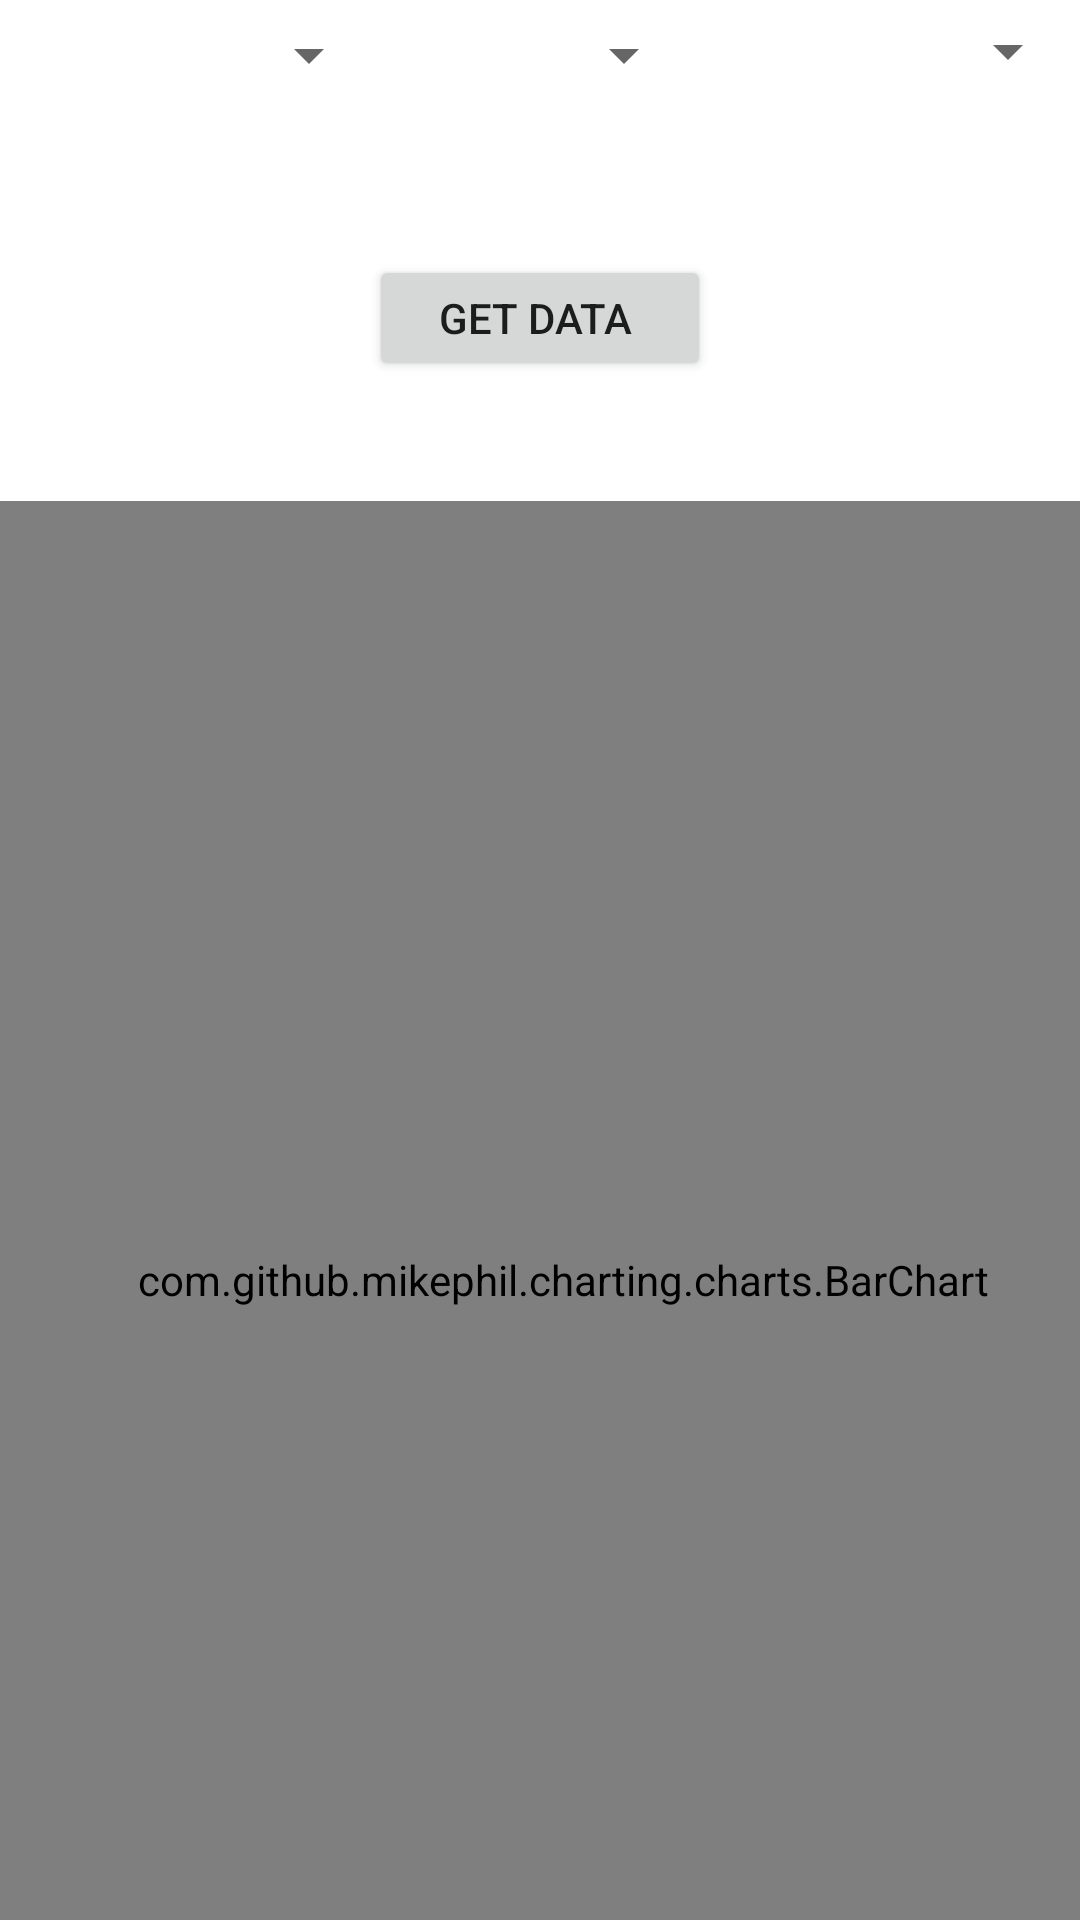

The Android layout XML behind this screen, and the referenced resources:
<!-- AndroidManifest.xml: application theme Theme.App -->
<!-- res/layout/activity_vaccine_dashboard.xml -->
<?xml version="1.0" encoding="utf-8"?>
<androidx.constraintlayout.widget.ConstraintLayout xmlns:android="http://schemas.android.com/apk/res/android"
    xmlns:app="http://schemas.android.com/apk/res-auto"
    xmlns:tools="http://schemas.android.com/tools"
    android:layout_width="match_parent"
    android:layout_height="match_parent"
    tools:context=".testttt">

    <Spinner
        android:id="@+id/country_spinner"
        android:layout_width="135dp"
        android:layout_height="37dp"
        app:layout_constraintEnd_toStartOf="@+id/product_spinner"
        app:layout_constraintHorizontal_bias="0.301"
        app:layout_constraintStart_toStartOf="parent"
        app:layout_constraintTop_toTopOf="parent"
        tools:ignore="TouchTargetSizeCheck,SpeakableTextPresentCheck" />

    <Spinner
        android:id="@+id/age_spinner"
        android:layout_width="120dp"
        android:layout_height="34dp"
        app:layout_constraintEnd_toEndOf="parent"
        app:layout_constraintTop_toTopOf="parent"
        tools:ignore="TouchTargetSizeCheck,SpeakableTextPresentCheck" />

    <Spinner
        android:id="@+id/product_spinner"
        android:layout_width="125dp"
        android:layout_height="37dp"
        android:layout_marginEnd="8dp"
        app:layout_constraintEnd_toStartOf="@+id/age_spinner"
        app:layout_constraintTop_toTopOf="parent"
        tools:ignore="SpeakableTextPresentCheck,TouchTargetSizeCheck" />

    <ScrollView
        android:id="@+id/scrollView2"
        android:layout_width="402dp"
        android:layout_height="504dp"
        app:layout_constraintBottom_toBottomOf="parent"
        app:layout_constraintEnd_toEndOf="parent"
        app:layout_constraintHorizontal_bias="0.333"
        app:layout_constraintStart_toStartOf="parent"
        tools:ignore="SpeakableTextPresentCheck">

        <LinearLayout
            android:layout_width="match_parent"
            android:layout_height="match_parent"
            android:orientation="vertical">

            <View
                android:layout_width="match_parent"
                android:layout_height="1dp" />

            <View
                android:layout_width="match_parent"
                android:layout_height="30dp" />

            <com.github.mikephil.charting.charts.BarChart
                android:id="@+id/bar_chart"
                android:layout_width="match_parent"
                android:layout_height="519dp" />


        </LinearLayout>


    </ScrollView>

    <Button
        android:id="@+id/buttonGet"
        android:layout_width="114dp"
        android:layout_height="42dp"
        android:text="Get Data "
        app:layout_constraintBottom_toTopOf="@+id/scrollView2"
        app:layout_constraintEnd_toEndOf="parent"
        app:layout_constraintStart_toStartOf="parent"
        app:layout_constraintTop_toBottomOf="@+id/product_spinner"
        app:layout_constraintVertical_bias="0.842"
        tools:ignore="TouchTargetSizeCheck" />


</androidx.constraintlayout.widget.ConstraintLayout>
<!-- resources referenced by this layout -->
<resources>
  <style name="Theme.App" parent="Theme.MaterialComponents.DayNight.DarkActionBar">
          
          <item name="colorPrimary">#86FCB5</item>
          <item name="colorPrimaryVariant">#86FCB5</item>
          <item name="colorOnPrimary">@color/black</item>
          
          <item name="colorSecondary">#86FCB5</item>
          <item name="colorSecondaryVariant">#86FCB5</item>
          <item name="colorOnSecondary">#86FCB5</item>
          
          <item name="android:statusBarColor" tools:targetApi="l">?attr/colorPrimaryVariant</item>
          
      </style>
  <!-- not gathered from this repository: default colours our renderer supplied (Android Studio template values) -->
  <color name="black">#FF000000</color>
</resources>
